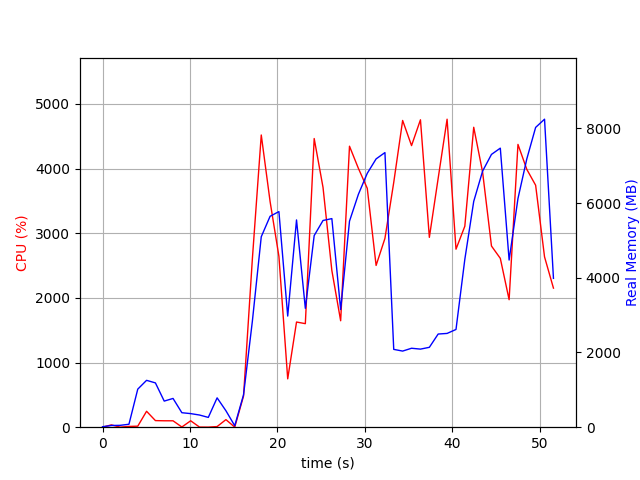

The file beside this chart, header and first rows:
elapsed_time, nproc, cpu, mem_real, mem_virtual
3.838539123535156e-05, 1, 0.0, 12.76, 3193
1.007, 2, 35.8, 45.67, 152
2.014, 2, 1.0, 49.79, 156.5
3.021, 2, 11.9, 78.8, 781.5
4.029, 6, 15.9, 1019, 4116
5.037, 6, 246.3, 1255, 4518
6.048, 5, 102.1, 1186, 4046
7.057, 3, 99.2, 698.8, 2880
8.065, 3, 99.1, 769.7, 2992
9.073, 4, 3.0, 387.7, 2709
10.08, 3, 99.2, 363.7, 2442
11.09, 3, 2.0, 326, 2383
12.1, 3, 1.0, 262.1, 2330
13.11, 6, 9.9, 785.5, 3661
14.11, 4, 117.1, 440.5, 2835
15.12, 2, 1.0, 39.47, 78.23
16.13, 1, 482.2, 867.6, 6232
17.14, 1, 2602, 2836, 8160
18.16, 1, 4520, 5099, 11209
19.17, 1, 3491, 5646, 11331
20.18, 1, 2644, 5772, 12611
21.18, 1, 747.8, 2975, 18307
22.19, 1, 1627, 5549, 17795
23.2, 1, 1602, 3182, 23939
24.21, 1, 4466, 5130, 24779
25.22, 1, 3709, 5534, 24859
26.23, 1, 2424, 5584, 24955
27.24, 1, 1647, 3150, 24955
28.25, 1, 4347, 5515, 25155
29.27, 1, 4003, 6236, 25203
30.29, 1, 3695, 6797, 25203
31.3, 1, 2502, 7182, 25203
32.31, 1, 2921, 7351, 25203
33.31, 1, 3787, 2083, 23155
34.33, 1, 4745, 2038, 23155
35.35, 1, 4356, 2113, 23155
36.37, 1, 4756, 2090, 23155
37.39, 1, 2937, 2139, 25203
38.4, 1, 3851, 2494, 28275
39.42, 1, 4765, 2510, 28275
40.44, 1, 2754, 2616, 29299
41.45, 1, 3109, 4493, 29299
42.46, 1, 4640, 6044, 35503
43.48, 1, 3946, 6855, 35503
44.49, 1, 2803, 7303, 35503
45.51, 1, 2612, 7470, 35503
46.51, 1, 1972, 4475, 35503
47.53, 1, 4375, 6121, 35753
48.54, 1, 3989, 7182, 35753
49.55, 1, 3743, 8025, 35753
50.57, 1, 2635, 8245, 35753
51.59, 1, 2152, 3985, 39961
